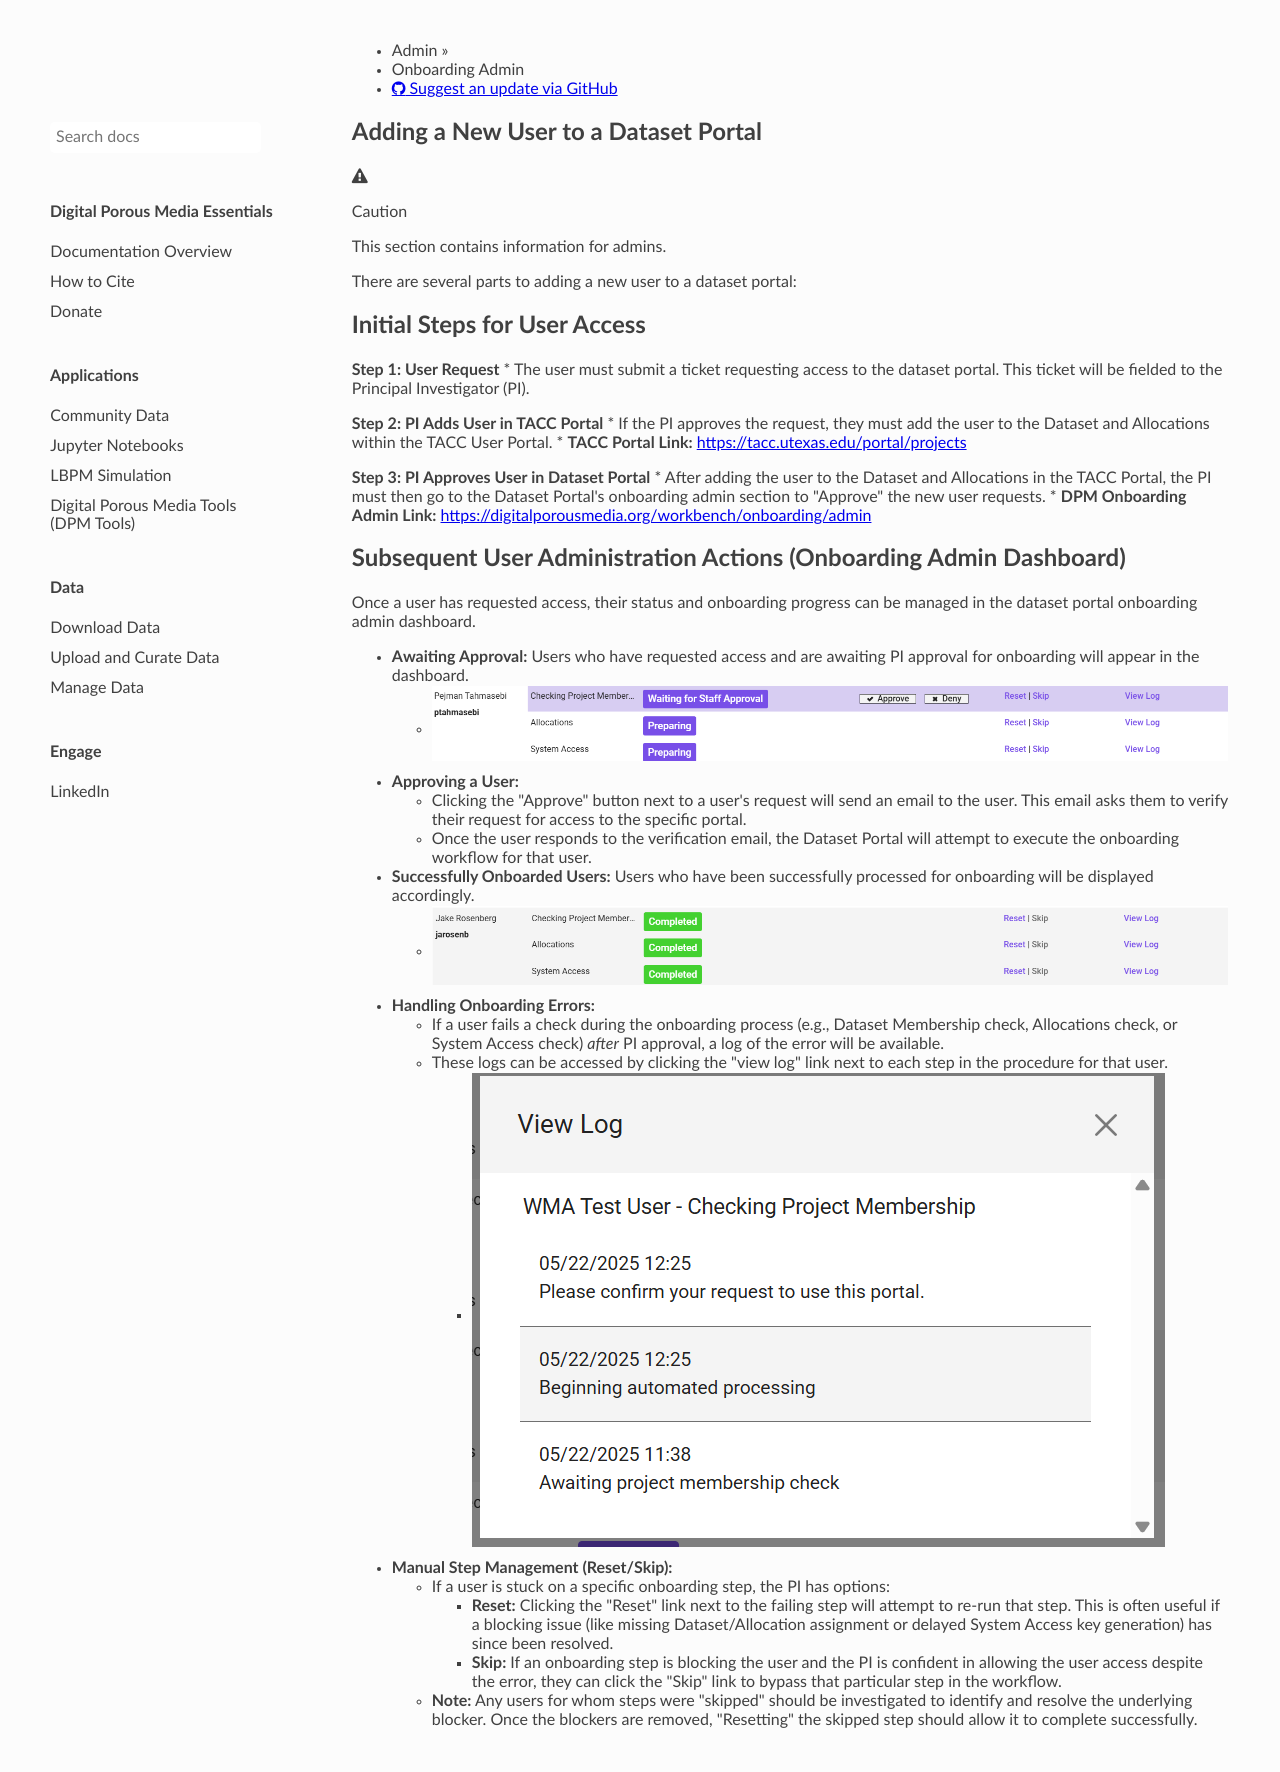

repository: digital-porous-media/dpm_docs · page: onboarding_admin/index.html · generator: mkdocs

# Adding a New User to a Dataset Portal

!!! caution "Caution"
    This section contains information for admins.


There are several parts to adding a new user to a dataset portal:

## Initial Steps for User Access

**Step 1: User Request**
* The user must submit a ticket requesting access to the dataset portal. This ticket will be fielded to the Principal Investigator (PI).

**Step 2: PI Adds User in TACC Portal**
* If the PI approves the request, they must add the user to the Dataset and Allocations within the TACC User Portal.
* **TACC Portal Link:** [https://tacc.utexas.edu/portal/projects](https://tacc.utexas.edu/portal/projects)

**Step 3: PI Approves User in Dataset Portal**
* After adding the user to the Dataset and Allocations in the TACC Portal, the PI must then go to the Dataset Portal's onboarding admin section to "Approve" the new user requests.
* **DPM Onboarding Admin Link:** [https://digitalporousmedia.org/workbench/onboarding/admin](https://digitalporousmedia.org/workbench/onboarding/admin)

## Subsequent User Administration Actions (Onboarding Admin Dashboard)

Once a user has requested access, their status and onboarding progress can be managed in the dataset portal onboarding admin dashboard.

* **Awaiting Approval:** Users who have requested access and are awaiting PI approval for onboarding will appear in the dashboard.
    * ![Users awaiting approval](images/onboarding1.png)
* **Approving a User:**
    * Clicking the "Approve" button next to a user's request will send an email to the user. This email asks them to verify their request for access to the specific portal.
    * Once the user responds to the verification email, the Dataset Portal will attempt to execute the onboarding workflow for that user.
* **Successfully Onboarded Users:** Users who have been successfully processed for onboarding will be displayed accordingly.
    * ![Successfully onboarded users](images/onboarding2.png)
* **Handling Onboarding Errors:**
    * If a user fails a check during the onboarding process (e.g., Dataset Membership check, Allocations check, or System Access check) *after* PI approval, a log of the error will be available.
    * These logs can be accessed by clicking the "view log" link next to each step in the procedure for that user.
        * ![Error log access](images/onboarding3.png)
* **Manual Step Management (Reset/Skip):**
    * If a user is stuck on a specific onboarding step, the PI has options:
        * **Reset:** Clicking the "Reset" link next to the failing step will attempt to re-run that step. This is often useful if a blocking issue (like missing Dataset/Allocation assignment or delayed System Access key generation) has since been resolved.
        * **Skip:** If an onboarding step is blocking the user and the PI is confident in allowing the user access despite the error, they can click the "Skip" link to bypass that particular step in the workflow.
    * **Note:** Any users for whom steps were "skipped" should be investigated to identify and resolve the underlying blocker. Once the blockers are removed, "Resetting" the skipped step should allow it to complete successfully.
